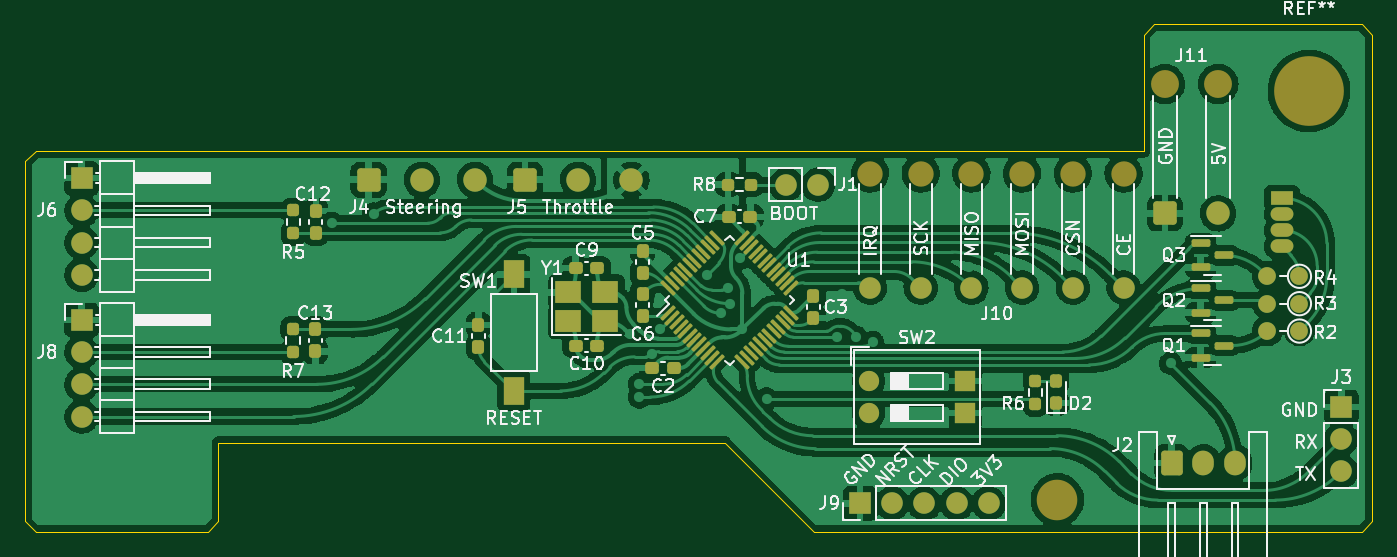
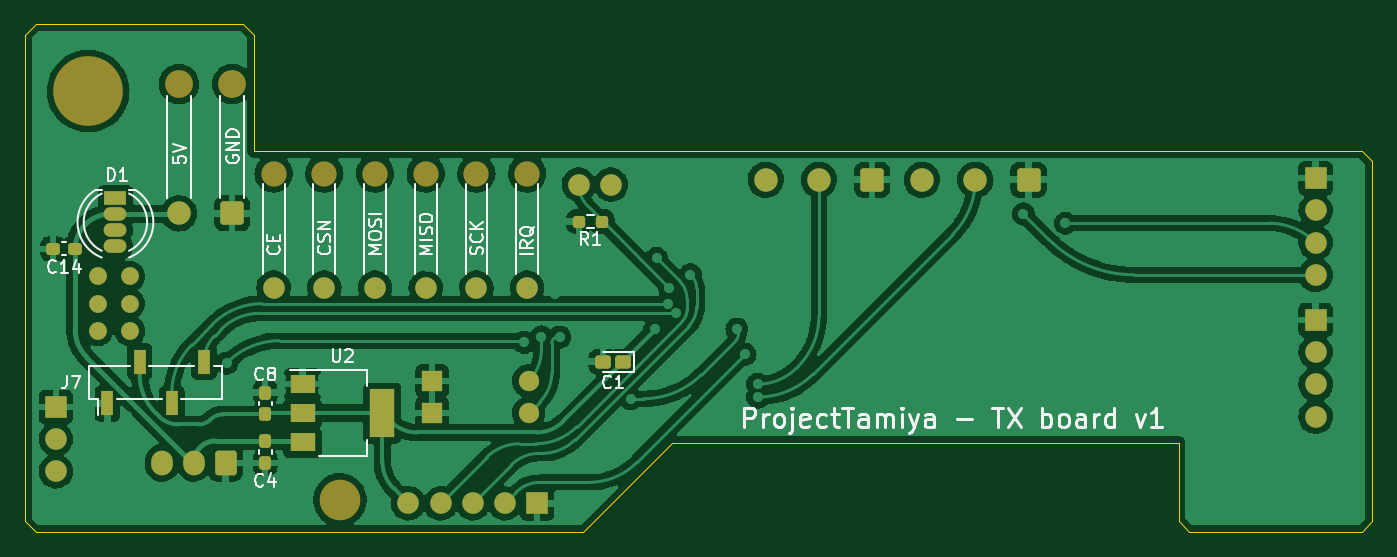
Circuit board: 9 layer files. Board 106.2 x 40.0 mm.
- bottom_copper: ProjectTamiya_TX-B_Cu.gbl (181545 bytes)
- bottom_mask: ProjectTamiya_TX-B_Mask.gbs (4220 bytes)
- bottom_silk: ProjectTamiya_TX-B_Silkscreen.gbo (22566 bytes)
- outline: ProjectTamiya_TX-Edge_Cuts.gm1 (1181 bytes)
- top_copper: ProjectTamiya_TX-F_Cu.gtl (233721 bytes)
- top_mask: ProjectTamiya_TX-F_Mask.gts (6621 bytes)
- top_silk: ProjectTamiya_TX-F_Silkscreen.gto (58049 bytes)
- drill: ProjectTamiya_TX-NPTH.drl (699 bytes)
- drill: ProjectTamiya_TX-PTH.drl (2715 bytes)

=== bottom_copper: ProjectTamiya_TX-B_Cu.gbl (181545 bytes, source omitted) ===
=== bottom_mask: ProjectTamiya_TX-B_Mask.gbs ===
G04 #@! TF.GenerationSoftware,KiCad,Pcbnew,(6.0.2)*
G04 #@! TF.CreationDate,2022-03-23T19:36:03+01:00*
G04 #@! TF.ProjectId,ProjectTamiya_TX,50726f6a-6563-4745-9461-6d6979615f54,rev?*
G04 #@! TF.SameCoordinates,PX3750280PY4f27ac0*
G04 #@! TF.FileFunction,Soldermask,Bot*
G04 #@! TF.FilePolarity,Negative*
%FSLAX46Y46*%
G04 Gerber Fmt 4.6, Leading zero omitted, Abs format (unit mm)*
G04 Created by KiCad (PCBNEW (6.0.2)) date 2022-03-23 19:36:03*
%MOMM*%
%LPD*%
G01*
G04 APERTURE LIST*
G04 Aperture macros list*
%AMRoundRect*
0 Rectangle with rounded corners*
0 $1 Rounding radius*
0 $2 $3 $4 $5 $6 $7 $8 $9 X,Y pos of 4 corners*
0 Add a 4 corners polygon primitive as box body*
4,1,4,$2,$3,$4,$5,$6,$7,$8,$9,$2,$3,0*
0 Add four circle primitives for the rounded corners*
1,1,$1+$1,$2,$3*
1,1,$1+$1,$4,$5*
1,1,$1+$1,$6,$7*
1,1,$1+$1,$8,$9*
0 Add four rect primitives between the rounded corners*
20,1,$1+$1,$2,$3,$4,$5,0*
20,1,$1+$1,$4,$5,$6,$7,0*
20,1,$1+$1,$6,$7,$8,$9,0*
20,1,$1+$1,$8,$9,$2,$3,0*%
G04 Aperture macros list end*
%ADD10C,5.500000*%
%ADD11R,1.700000X1.700000*%
%ADD12O,1.700000X1.700000*%
%ADD13C,1.400000*%
%ADD14O,1.400000X1.400000*%
%ADD15RoundRect,0.250000X-0.675000X-0.675000X0.675000X-0.675000X0.675000X0.675000X-0.675000X0.675000X0*%
%ADD16C,1.850000*%
%ADD17RoundRect,0.250000X-0.600000X-0.725000X0.600000X-0.725000X0.600000X0.725000X-0.600000X0.725000X0*%
%ADD18O,1.700000X1.950000*%
%ADD19C,1.700000*%
%ADD20C,3.200000*%
%ADD21C,1.600000*%
%ADD22O,1.600000X1.600000*%
%ADD23R,1.600000X1.600000*%
%ADD24RoundRect,0.237500X-0.300000X-0.237500X0.300000X-0.237500X0.300000X0.237500X-0.300000X0.237500X0*%
%ADD25R,1.800000X1.070000*%
%ADD26O,1.800000X1.070000*%
%ADD27RoundRect,0.237500X0.250000X0.237500X-0.250000X0.237500X-0.250000X-0.237500X0.250000X-0.237500X0*%
%ADD28R,1.000000X1.900000*%
%ADD29C,2.000000*%
%ADD30RoundRect,0.237500X0.237500X-0.300000X0.237500X0.300000X-0.237500X0.300000X-0.237500X-0.300000X0*%
%ADD31RoundRect,0.237500X-0.237500X0.300000X-0.237500X-0.300000X0.237500X-0.300000X0.237500X0.300000X0*%
%ADD32R,2.000000X1.500000*%
%ADD33R,2.000000X3.800000*%
%ADD34RoundRect,0.250000X-0.375000X-0.275000X0.375000X-0.275000X0.375000X0.275000X-0.375000X0.275000X0*%
%ADD35C,2.200000*%
G04 APERTURE END LIST*
D10*
X101250000Y34750000D03*
D11*
X4427000Y16696000D03*
D12*
X4427000Y14156000D03*
X4427000Y11616000D03*
X4427000Y9076000D03*
D11*
X65830000Y2228000D03*
D12*
X68370000Y2228000D03*
X70910000Y2228000D03*
X73450000Y2228000D03*
X75990000Y2228000D03*
D13*
X100496000Y17976000D03*
D14*
X97956000Y17976000D03*
D13*
X100496000Y15817000D03*
D14*
X97956000Y15817000D03*
D15*
X39400000Y27755000D03*
D16*
X43600000Y27755000D03*
X47800000Y27755000D03*
D17*
X90416000Y5424000D03*
D18*
X92916000Y5424000D03*
X95416000Y5424000D03*
D19*
X62546500Y27374000D03*
D12*
X60006500Y27374000D03*
D20*
X81400000Y2500000D03*
D15*
X27072000Y27755000D03*
D16*
X31272000Y27755000D03*
X35472000Y27755000D03*
D13*
X100496000Y20135000D03*
D14*
X97956000Y20135000D03*
D21*
X66502500Y11885000D03*
D22*
X66502500Y9345000D03*
D23*
X74122500Y9345000D03*
X74122500Y11885000D03*
D11*
X4427000Y27872000D03*
D12*
X4427000Y25332000D03*
X4427000Y22792000D03*
X4427000Y20252000D03*
D11*
X103798000Y9833000D03*
D12*
X103798000Y7293000D03*
X103798000Y4753000D03*
D24*
X102300500Y22294000D03*
X104025500Y22294000D03*
D25*
X99100000Y26310000D03*
D26*
X99100000Y25040000D03*
X99100000Y23770000D03*
X99100000Y22500000D03*
D27*
X62546500Y24453000D03*
X60721500Y24453000D03*
D28*
X99734000Y10103000D03*
X97194000Y13403000D03*
X94654000Y10103000D03*
X92114000Y13403000D03*
D29*
X74620000Y28243000D03*
X86620000Y28243000D03*
X66620000Y28243000D03*
X78620000Y28243000D03*
X82620000Y28243000D03*
X70620000Y28243000D03*
D19*
X66620000Y19243000D03*
X70620000Y19243000D03*
X74620000Y19243000D03*
X78620000Y19243000D03*
X82620000Y19243000D03*
X86620000Y19243000D03*
D30*
X87288000Y9239500D03*
X87288000Y10964500D03*
D31*
X87288000Y7154500D03*
X87288000Y5429500D03*
D32*
X84342000Y11640000D03*
D33*
X78042000Y9340000D03*
D32*
X84342000Y9340000D03*
X84342000Y7040000D03*
D34*
X59056000Y13404000D03*
X60656000Y13404000D03*
D35*
X94087000Y35305000D03*
X89887000Y35305000D03*
D15*
X89887000Y25105000D03*
D16*
X94087000Y25105000D03*
M02*

=== bottom_silk: ProjectTamiya_TX-B_Silkscreen.gbo (22566 bytes, source omitted) ===
=== outline: ProjectTamiya_TX-Edge_Cuts.gm1 ===
G04 #@! TF.GenerationSoftware,KiCad,Pcbnew,(6.0.2)*
G04 #@! TF.CreationDate,2022-03-23T19:36:03+01:00*
G04 #@! TF.ProjectId,ProjectTamiya_TX,50726f6a-6563-4745-9461-6d6979615f54,rev?*
G04 #@! TF.SameCoordinates,PX3750280PY4f27ac0*
G04 #@! TF.FileFunction,Profile,NP*
%FSLAX46Y46*%
G04 Gerber Fmt 4.6, Leading zero omitted, Abs format (unit mm)*
G04 Created by KiCad (PCBNEW (6.0.2)) date 2022-03-23 19:36:03*
%MOMM*%
%LPD*%
G01*
G04 APERTURE LIST*
G04 #@! TA.AperFunction,Profile*
%ADD10C,0.100000*%
G04 #@! TD*
G04 APERTURE END LIST*
D10*
X0Y800000D02*
X800000Y0D01*
X15200000Y800000D02*
X14400000Y0D01*
X106200000Y800000D02*
X105400000Y0D01*
X88200000Y39200000D02*
X88200000Y30000000D01*
X55200000Y7000000D02*
X62200000Y0D01*
X106200000Y800000D02*
X106200000Y39200000D01*
X106200000Y39200000D02*
X105400000Y40000000D01*
X800000Y0D02*
X14400000Y0D01*
X15200000Y800000D02*
X15200000Y7000000D01*
X105400000Y0D02*
X62200000Y0D01*
X800000Y30000000D02*
X0Y29200000D01*
X0Y800000D02*
X0Y29200000D01*
X88200000Y30000000D02*
X800000Y30000000D01*
X89000000Y40000000D02*
X88200000Y39200000D01*
X105400000Y40000000D02*
X89000000Y40000000D01*
X15200000Y7000000D02*
X55200000Y7000000D01*
M02*

=== top_copper: ProjectTamiya_TX-F_Cu.gtl (233721 bytes, source omitted) ===
=== top_mask: ProjectTamiya_TX-F_Mask.gts (6621 bytes, source omitted) ===
=== top_silk: ProjectTamiya_TX-F_Silkscreen.gto (58049 bytes, source omitted) ===
=== drill: ProjectTamiya_TX-NPTH.drl ===
M48
; DRILL file {KiCad (6.0.2)} date St 23. března 2022, 19:36:17
; FORMAT={-:-/ absolute / metric / decimal}
; #@! TF.CreationDate,2022-03-23T19:36:17+01:00
; #@! TF.GenerationSoftware,Kicad,Pcbnew,(6.0.2)
; #@! TF.FileFunction,NonPlated,1,2,NPTH
FMAT,2
METRIC
; #@! TA.AperFunction,NonPlated,NPTH,ComponentDrill
T1C2.000
; #@! TA.AperFunction,NonPlated,NPTH,ComponentDrill
T2C2.200
; #@! TA.AperFunction,NonPlated,NPTH,ComponentDrill
T3C3.200
; #@! TA.AperFunction,NonPlated,NPTH,ComponentDrill
T4C5.500
%
G90
G05
T1
X124.62Y-54.757
X128.62Y-54.757
X132.62Y-54.757
X136.62Y-54.757
X140.62Y-54.757
X144.62Y-54.757
T2
X147.887Y-47.695
X152.087Y-47.695
T3
X139.4Y-80.5
T4
X159.25Y-48.25
T0
M30

=== drill: ProjectTamiya_TX-PTH.drl ===
M48
; DRILL file {KiCad (6.0.2)} date St 23. března 2022, 19:36:17
; FORMAT={-:-/ absolute / metric / decimal}
; #@! TF.CreationDate,2022-03-23T19:36:17+01:00
; #@! TF.GenerationSoftware,Kicad,Pcbnew,(6.0.2)
; #@! TF.FileFunction,Plated,1,2,PTH
FMAT,2
METRIC
; #@! TA.AperFunction,Plated,PTH,ViaDrill
T1C0.400
; #@! TA.AperFunction,Plated,PTH,ComponentDrill
T2C0.700
; #@! TA.AperFunction,Plated,PTH,ComponentDrill
T3C0.800
; #@! TA.AperFunction,Plated,PTH,ComponentDrill
T4C0.850
; #@! TA.AperFunction,Plated,PTH,ComponentDrill
T5C0.900
; #@! TA.AperFunction,Plated,PTH,ComponentDrill
T6C0.950
; #@! TA.AperFunction,Plated,PTH,ComponentDrill
T7C1.000
%
G90
G05
T1
X59.944Y-60.452
X59.944Y-71.374
X61.468Y-79.375
X66.548Y-70.104
X66.548Y-72.644
X69.723Y-79.375
X69.85Y-61.214
X74.168Y-66.167
X74.422Y-55.118
X77.597Y-61.087
X77.724Y-70.104
X80.772Y-72.517
X82.169Y-58.674
X82.169Y-68.834
X85.471Y-57.95
X87.122Y-62.992
X90.678Y-71.628
X98.552Y-63.5
X99.314Y-69.85
X104.902Y-61.595
X105.664Y-67.437
X105.791Y-70.231
X106.426Y-71.374
X106.426Y-72.39
X107.442Y-69.024
X107.95Y-64.77
X108.077Y-67.026
X108.331Y-61.595
X111.252Y-74.803
X111.76Y-62.738
X112.865Y-65.786
X113.411Y-63.754
X113.538Y-65.024
X113.792Y-70.739
X114.405Y-61.43
X114.554Y-67.056
X115.824Y-63.881
X116.459Y-72.517
X116.84Y-58.42
X118.872Y-80.264
X119.38Y-77.978
X120.548Y-71.12
X122.047Y-67.66
X122.428Y-64.262
X122.682Y-73.609
X123.499Y-67.636
X123.825Y-78.105
X124.46Y-66.802
X124.841Y-68.072
X126.492Y-58.42
X129.667Y-66.929
X132.461Y-62.103
X132.588Y-78.105
X134.747Y-58.42
X135.255Y-66.929
X136.525Y-61.976
X140.716Y-70.866
X140.716Y-71.882
X140.97Y-66.929
X144.018Y-70.866
X144.018Y-71.882
X144.78Y-81.788
X147.828Y-72.136
X148.336Y-69.723
X148.59Y-68.453
X149.2Y-65.024
X149.225Y-62.992
X152.4Y-66.548
X152.502Y-62.992
X153.797Y-53.086
X153.797Y-71.12
X156.21Y-73.914
X157.226Y-69.342
X157.226Y-81.788
X161.798Y-57.404
T2
X124.62Y-63.757
X128.62Y-63.757
X132.62Y-63.757
X136.62Y-63.757
X140.62Y-63.757
X144.62Y-63.757
X155.956Y-62.865
X155.956Y-65.024
X155.956Y-67.183
X158.496Y-62.865
X158.496Y-65.024
X158.496Y-67.183
T3
X124.502Y-71.115
X124.502Y-73.655
X132.123Y-71.115
X132.123Y-73.655
T4
X85.072Y-55.245
X89.272Y-55.245
X93.472Y-55.245
X97.4Y-55.245
X101.6Y-55.245
X105.8Y-55.245
X147.887Y-57.895
X152.087Y-57.895
T5
X157.1Y-56.69
X157.1Y-57.96
X157.1Y-59.23
X157.1Y-60.5
T6
X148.416Y-77.576
X150.916Y-77.576
X153.416Y-77.576
T7
X62.427Y-55.128
X62.427Y-57.668
X62.427Y-60.208
X62.427Y-62.748
X62.427Y-66.304
X62.427Y-68.844
X62.427Y-71.384
X62.427Y-73.924
X118.006Y-55.626
X120.546Y-55.626
X123.83Y-80.772
X126.37Y-80.772
X128.91Y-80.772
X131.45Y-80.772
X133.99Y-80.772
X161.798Y-73.167
X161.798Y-75.707
X161.798Y-78.247
T0
M30

